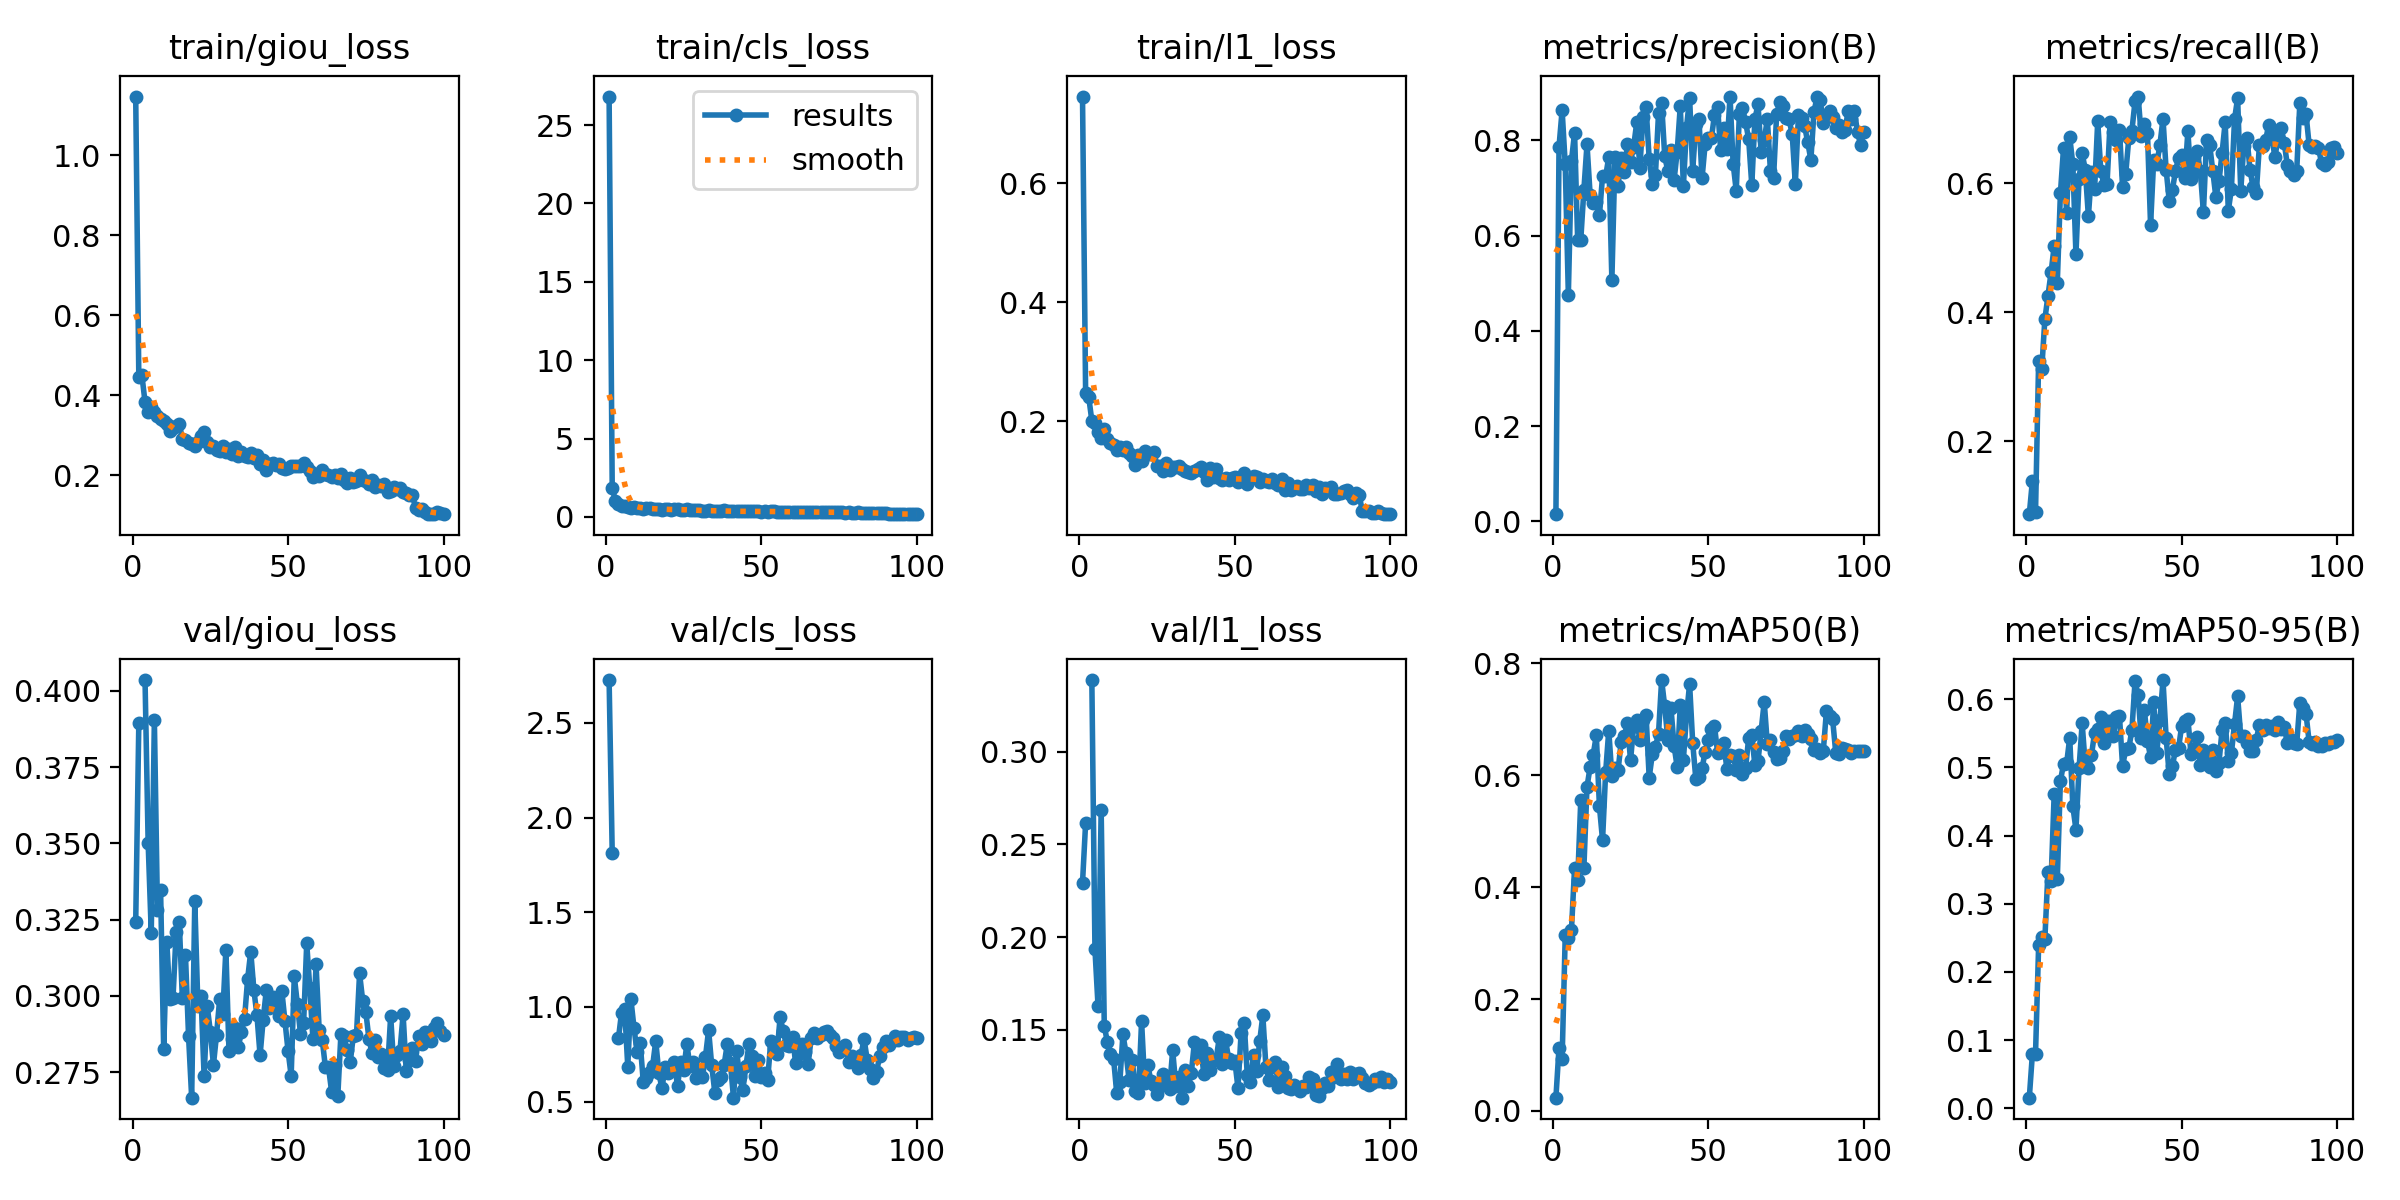

Data behind this chart, as committed beside it:
epoch, time, train/giou_loss, train/cls_loss, train/l1_loss, metrics/precision(B), metrics/recall(B), metrics/mAP50(B), metrics/mAP50-95(B), val/giou_loss, val/cls_loss, val/l1_loss, lr/pg0, lr/pg1, lr/pg2
1, 98.88, 1.147, 26.82, 0.7458, 0.01517, 0.08703, 0.02373, 0.01551, 0.3243, 2.726, 0.2293, 0.0003, 0.0003, 0.0003
2, 148.2, 0.445, 1.844, 0.2482, 0.7871, 0.1392, 0.1132, 0.08015, 0.3895, 1.812, 0.2614, 0.000604, 0.000604, 0.000604
3, 210.6, 0.4498, 1.038, 0.2409, 0.8633, 0.09036, 0.09363, 0.08019, nan, nan, nan, 0.0009018, 0.0009018, 0.0009018
4, 278.6, 0.3832, 0.7997, 0.2011, 0.7495, 0.3246, 0.3137, 0.2388, 0.4036, 0.8334, 0.3386, 0.0009703, 0.0009703, 0.0009703
5, 340.6, 0.3579, 0.68, 0.1978, 0.476, 0.3119, 0.3096, 0.2506, 0.3502, 0.9691, 0.1934, 0.0009604, 0.0009604, 0.0009604
6, 405.3, 0.3716, 0.6997, 0.1827, 0.7571, 0.3892, 0.3237, 0.2481, 0.3207, 0.9891, 0.1626, 0.0009505, 0.0009505, 0.0009505
7, 465.2, 0.3589, 0.6349, 0.1716, 0.8158, 0.4256, 0.4339, 0.3473, 0.3905, 0.6846, 0.2688, 0.0009406, 0.0009406, 0.0009406
8, 530.6, 0.3482, 0.5935, 0.1869, 0.5908, 0.4621, 0.4121, 0.3331, 0.3281, 1.041, 0.1521, 0.0009307, 0.0009307, 0.0009307
9, 589.4, 0.3406, 0.6146, 0.1699, 0.5913, 0.5029, 0.5561, 0.4612, 0.3347, 0.8906, 0.1432, 0.0009208, 0.0009208, 0.0009208
10, 652.2, 0.3351, 0.6003, 0.1643, 0.6966, 0.446, 0.4349, 0.3364, 0.2824, 0.7593, 0.1369, 0.0009109, 0.0009109, 0.0009109
11, 715.6, 0.3273, 0.5967, 0.1596, 0.7918, 0.5845, 0.5792, 0.4801, 0.3177, 0.8076, 0.1343, 0.000901, 0.000901, 0.000901
12, 781.7, 0.3107, 0.5281, 0.152, 0.6863, 0.6543, 0.6147, 0.5051, 0.2988, 0.602, 0.1159, 0.0008911, 0.0008911, 0.0008911
13, 844.4, 0.3185, 0.5736, 0.1574, 0.6679, 0.5546, 0.6371, 0.5059, 0.2993, 0.6249, 0.1216, 0.0008812, 0.0008812, 0.0008812
14, 912.4, 0.3236, 0.5451, 0.1519, 0.6714, 0.672, 0.6715, 0.5434, 0.3209, 0.6563, 0.1475, 0.0008713, 0.0008713, 0.0008713
15, 981.1, 0.3294, 0.523, 0.1569, 0.6428, 0.6295, 0.5443, 0.443, 0.3243, 0.6881, 0.1372, 0.0008614, 0.0008614, 0.0008614
16, 1046, 0.2916, 0.5316, 0.1468, 0.7246, 0.4899, 0.484, 0.4088, 0.2993, 0.8197, 0.1227, 0.0008515, 0.0008515, 0.0008515
17, 1105, 0.2875, 0.5022, 0.1417, 0.7243, 0.6072, 0.6055, 0.4991, 0.3134, 0.6499, 0.1336, 0.0008416, 0.0008416, 0.0008416
18, 1168, 0.2801, 0.4604, 0.1263, 0.7652, 0.6464, 0.6798, 0.5647, 0.2867, 0.5695, 0.1171, 0.0008317, 0.0008317, 0.0008317
19, 1230, 0.2789, 0.4756, 0.1443, 0.5068, 0.6215, 0.5984, 0.5028, 0.2666, 0.6819, 0.1156, 0.0008218, 0.0008218, 0.0008218
20, 1292, 0.2736, 0.4778, 0.1341, 0.7642, 0.5488, 0.6125, 0.4989, 0.3311, 0.6483, 0.1545, 0.0008119, 0.0008119, 0.0008119
21, 1352, 0.2841, 0.455, 0.1502, 0.7052, 0.6175, 0.6093, 0.5186, 0.2967, 0.679, 0.121, 0.000802, 0.000802, 0.000802
22, 1414, 0.2985, 0.4821, 0.1451, 0.7637, 0.5908, 0.66, 0.5511, 0.3, 0.7067, 0.1311, 0.0007921, 0.0007921, 0.0007921
23, 1475, 0.309, 0.4745, 0.1456, 0.7329, 0.6964, 0.6697, 0.5563, 0.2736, 0.581, 0.1221, 0.0007822, 0.0007822, 0.0007822
24, 1538, 0.2823, 0.4588, 0.1479, 0.7932, 0.6196, 0.6929, 0.5744, 0.2966, 0.7069, 0.1201, 0.0007723, 0.0007723, 0.0007723
25, 1604, 0.272, 0.4687, 0.1246, 0.7554, 0.5983, 0.627, 0.536, 0.2883, 0.6689, 0.1154, 0.0007624, 0.0007624, 0.0007624
26, 1665, 0.2728, 0.4828, 0.1246, 0.7869, 0.5997, 0.6873, 0.5682, 0.2773, 0.8037, 0.1198, 0.0007525, 0.0007525, 0.0007525
27, 1726, 0.2629, 0.4308, 0.1162, 0.8378, 0.6957, 0.699, 0.5685, 0.2873, 0.688, 0.1263, 0.0007426, 0.0007426, 0.0007426
28, 1788, 0.2609, 0.4448, 0.13, 0.7421, 0.679, 0.6628, 0.5457, 0.2989, 0.7103, 0.1246, 0.0007327, 0.0007327, 0.0007327
29, 1852, 0.2729, 0.4168, 0.1183, 0.8484, 0.6679, 0.6989, 0.5741, 0.294, 0.6253, 0.1182, 0.0007228, 0.0007228, 0.0007228
30, 1912, 0.2591, 0.4121, 0.1239, 0.8695, 0.6827, 0.7073, 0.5752, 0.3152, 0.6525, 0.1389, 0.0007129, 0.0007129, 0.0007129
31, 1978, 0.2655, 0.3892, 0.1239, 0.7615, 0.5942, 0.5959, 0.5015, 0.2818, 0.6286, 0.1198, 0.000703, 0.000703, 0.000703
32, 2042, 0.2539, 0.4069, 0.1258, 0.7083, 0.6145, 0.6373, 0.5269, 0.2858, 0.7376, 0.1247, 0.0006931, 0.0006931, 0.0006931
33, 2102, 0.2718, 0.4118, 0.1208, 0.7264, 0.6701, 0.65, 0.5279, 0.2893, 0.8774, 0.1133, 0.0006832, 0.0006832, 0.0006832
34, 2165, 0.2481, 0.4057, 0.1166, 0.8565, 0.682, 0.6744, 0.5551, 0.2831, 0.6907, 0.1281, 0.0006733, 0.0006733, 0.0006733
35, 2227, 0.2588, 0.3815, 0.1148, 0.8776, 0.7271, 0.7703, 0.6263, 0.2883, 0.5469, 0.1195, 0.0006634, 0.0006634, 0.0006634
36, 2293, 0.2472, 0.3669, 0.1133, 0.7664, 0.7347, 0.723, 0.6062, 0.2925, 0.6155, 0.1269, 0.0006535, 0.0006535, 0.0006535
37, 2356, 0.2454, 0.3817, 0.117, 0.7358, 0.6743, 0.6639, 0.5426, 0.3056, 0.6312, 0.1434, 0.0006436, 0.0006436, 0.0006436
38, 2416, 0.255, 0.4145, 0.1195, 0.7791, 0.6914, 0.7208, 0.5845, 0.3145, 0.6947, 0.1359, 0.0006337, 0.0006337, 0.0006337
39, 2479, 0.2422, 0.3746, 0.1228, 0.7162, 0.6785, 0.6531, 0.539, 0.302, 0.8033, 0.1418, 0.0006238, 0.0006238, 0.0006238
40, 2543, 0.2518, 0.3715, 0.1155, 0.7761, 0.5351, 0.6148, 0.5152, 0.2935, 0.7058, 0.1261, 0.0006139, 0.0006139, 0.0006139
41, 2601, 0.2284, 0.3537, 0.1013, 0.8722, 0.6361, 0.7257, 0.5954, 0.2805, 0.5203, 0.1377, 0.000604, 0.000604, 0.000604
42, 2664, 0.238, 0.3481, 0.1224, 0.7037, 0.6301, 0.628, 0.5219, 0.2922, 0.7671, 0.1281, 0.0005941, 0.0005941, 0.0005941
43, 2726, 0.2134, 0.3504, 0.106, 0.8268, 0.6595, 0.7069, 0.5694, 0.3019, 0.6313, 0.1337, 0.0005842, 0.0005842, 0.0005842
44, 2784, 0.2282, 0.3715, 0.1207, 0.8897, 0.7004, 0.7631, 0.6283, 0.2961, 0.5592, 0.1342, 0.0005743, 0.0005743, 0.0005743
45, 2850, 0.2319, 0.3588, 0.1042, 0.7368, 0.6213, 0.6576, 0.5437, 0.2997, 0.6865, 0.1459, 0.0005644, 0.0005644, 0.0005644
46, 2909, 0.2268, 0.3534, 0.101, 0.8344, 0.5734, 0.5935, 0.4897, 0.2981, 0.8044, 0.1317, 0.0005545, 0.0005545, 0.0005545
47, 2969, 0.2288, 0.3467, 0.1041, 0.8459, 0.5898, 0.5968, 0.5015, 0.2934, 0.7419, 0.1445, 0.0005446, 0.0005446, 0.0005446
48, 3029, 0.2183, 0.3499, 0.1009, 0.7203, 0.6186, 0.6122, 0.526, 0.3016, 0.6368, 0.1342, 0.0005347, 0.0005347, 0.0005347
49, 3089, 0.2155, 0.3513, 0.105, 0.7927, 0.6396, 0.6421, 0.5283, 0.2917, 0.7198, 0.1319, 0.0005248, 0.0005248, 0.0005248
50, 3149, 0.219, 0.3366, 0.1062, 0.8046, 0.6442, 0.6636, 0.5609, 0.2819, 0.6304, 0.1331, 0.0005149, 0.0005149, 0.0005149
51, 3210, 0.2222, 0.3516, 0.09765, 0.8041, 0.6083, 0.6821, 0.5684, 0.2737, 0.653, 0.1186, 0.000505, 0.000505, 0.000505
52, 3275, 0.2238, 0.3442, 0.1008, 0.8536, 0.6809, 0.6884, 0.5716, 0.3064, 0.6157, 0.148, 0.0004951, 0.0004951, 0.0004951
53, 3339, 0.2244, 0.3486, 0.1133, 0.8693, 0.6062, 0.6405, 0.5202, 0.2973, 0.8201, 0.1535, 0.0004852, 0.0004852, 0.0004852
54, 3399, 0.2224, 0.3714, 0.09438, 0.7791, 0.6402, 0.6412, 0.5264, 0.2876, 0.781, 0.1253, 0.0004753, 0.0004753, 0.0004753
55, 3460, 0.2317, 0.3419, 0.1042, 0.8267, 0.6505, 0.6572, 0.5447, 0.291, 0.7522, 0.1218, 0.0004654, 0.0004654, 0.0004654
56, 3521, 0.2207, 0.3325, 0.1077, 0.782, 0.6186, 0.6107, 0.5038, 0.3172, 0.9468, 0.1363, 0.0004555, 0.0004555, 0.0004555
57, 3583, 0.211, 0.3307, 0.1065, 0.8921, 0.555, 0.6367, 0.5261, 0.3024, 0.8708, 0.128, 0.0004456, 0.0004456, 0.0004456
58, 3644, 0.1955, 0.336, 0.09834, 0.7512, 0.6666, 0.6344, 0.5147, 0.2858, 0.8008, 0.144, 0.0004357, 0.0004357, 0.0004357
59, 3704, 0.2027, 0.3135, 0.1025, 0.694, 0.6603, 0.6095, 0.5003, 0.3104, 0.7958, 0.1577, 0.0004258, 0.0004258, 0.0004258
60, 3763, 0.1982, 0.3203, 0.09984, 0.8544, 0.6195, 0.6365, 0.5251, 0.2889, 0.8419, 0.1297, 0.0004159, 0.0004159, 0.0004159
... 40 more rows
